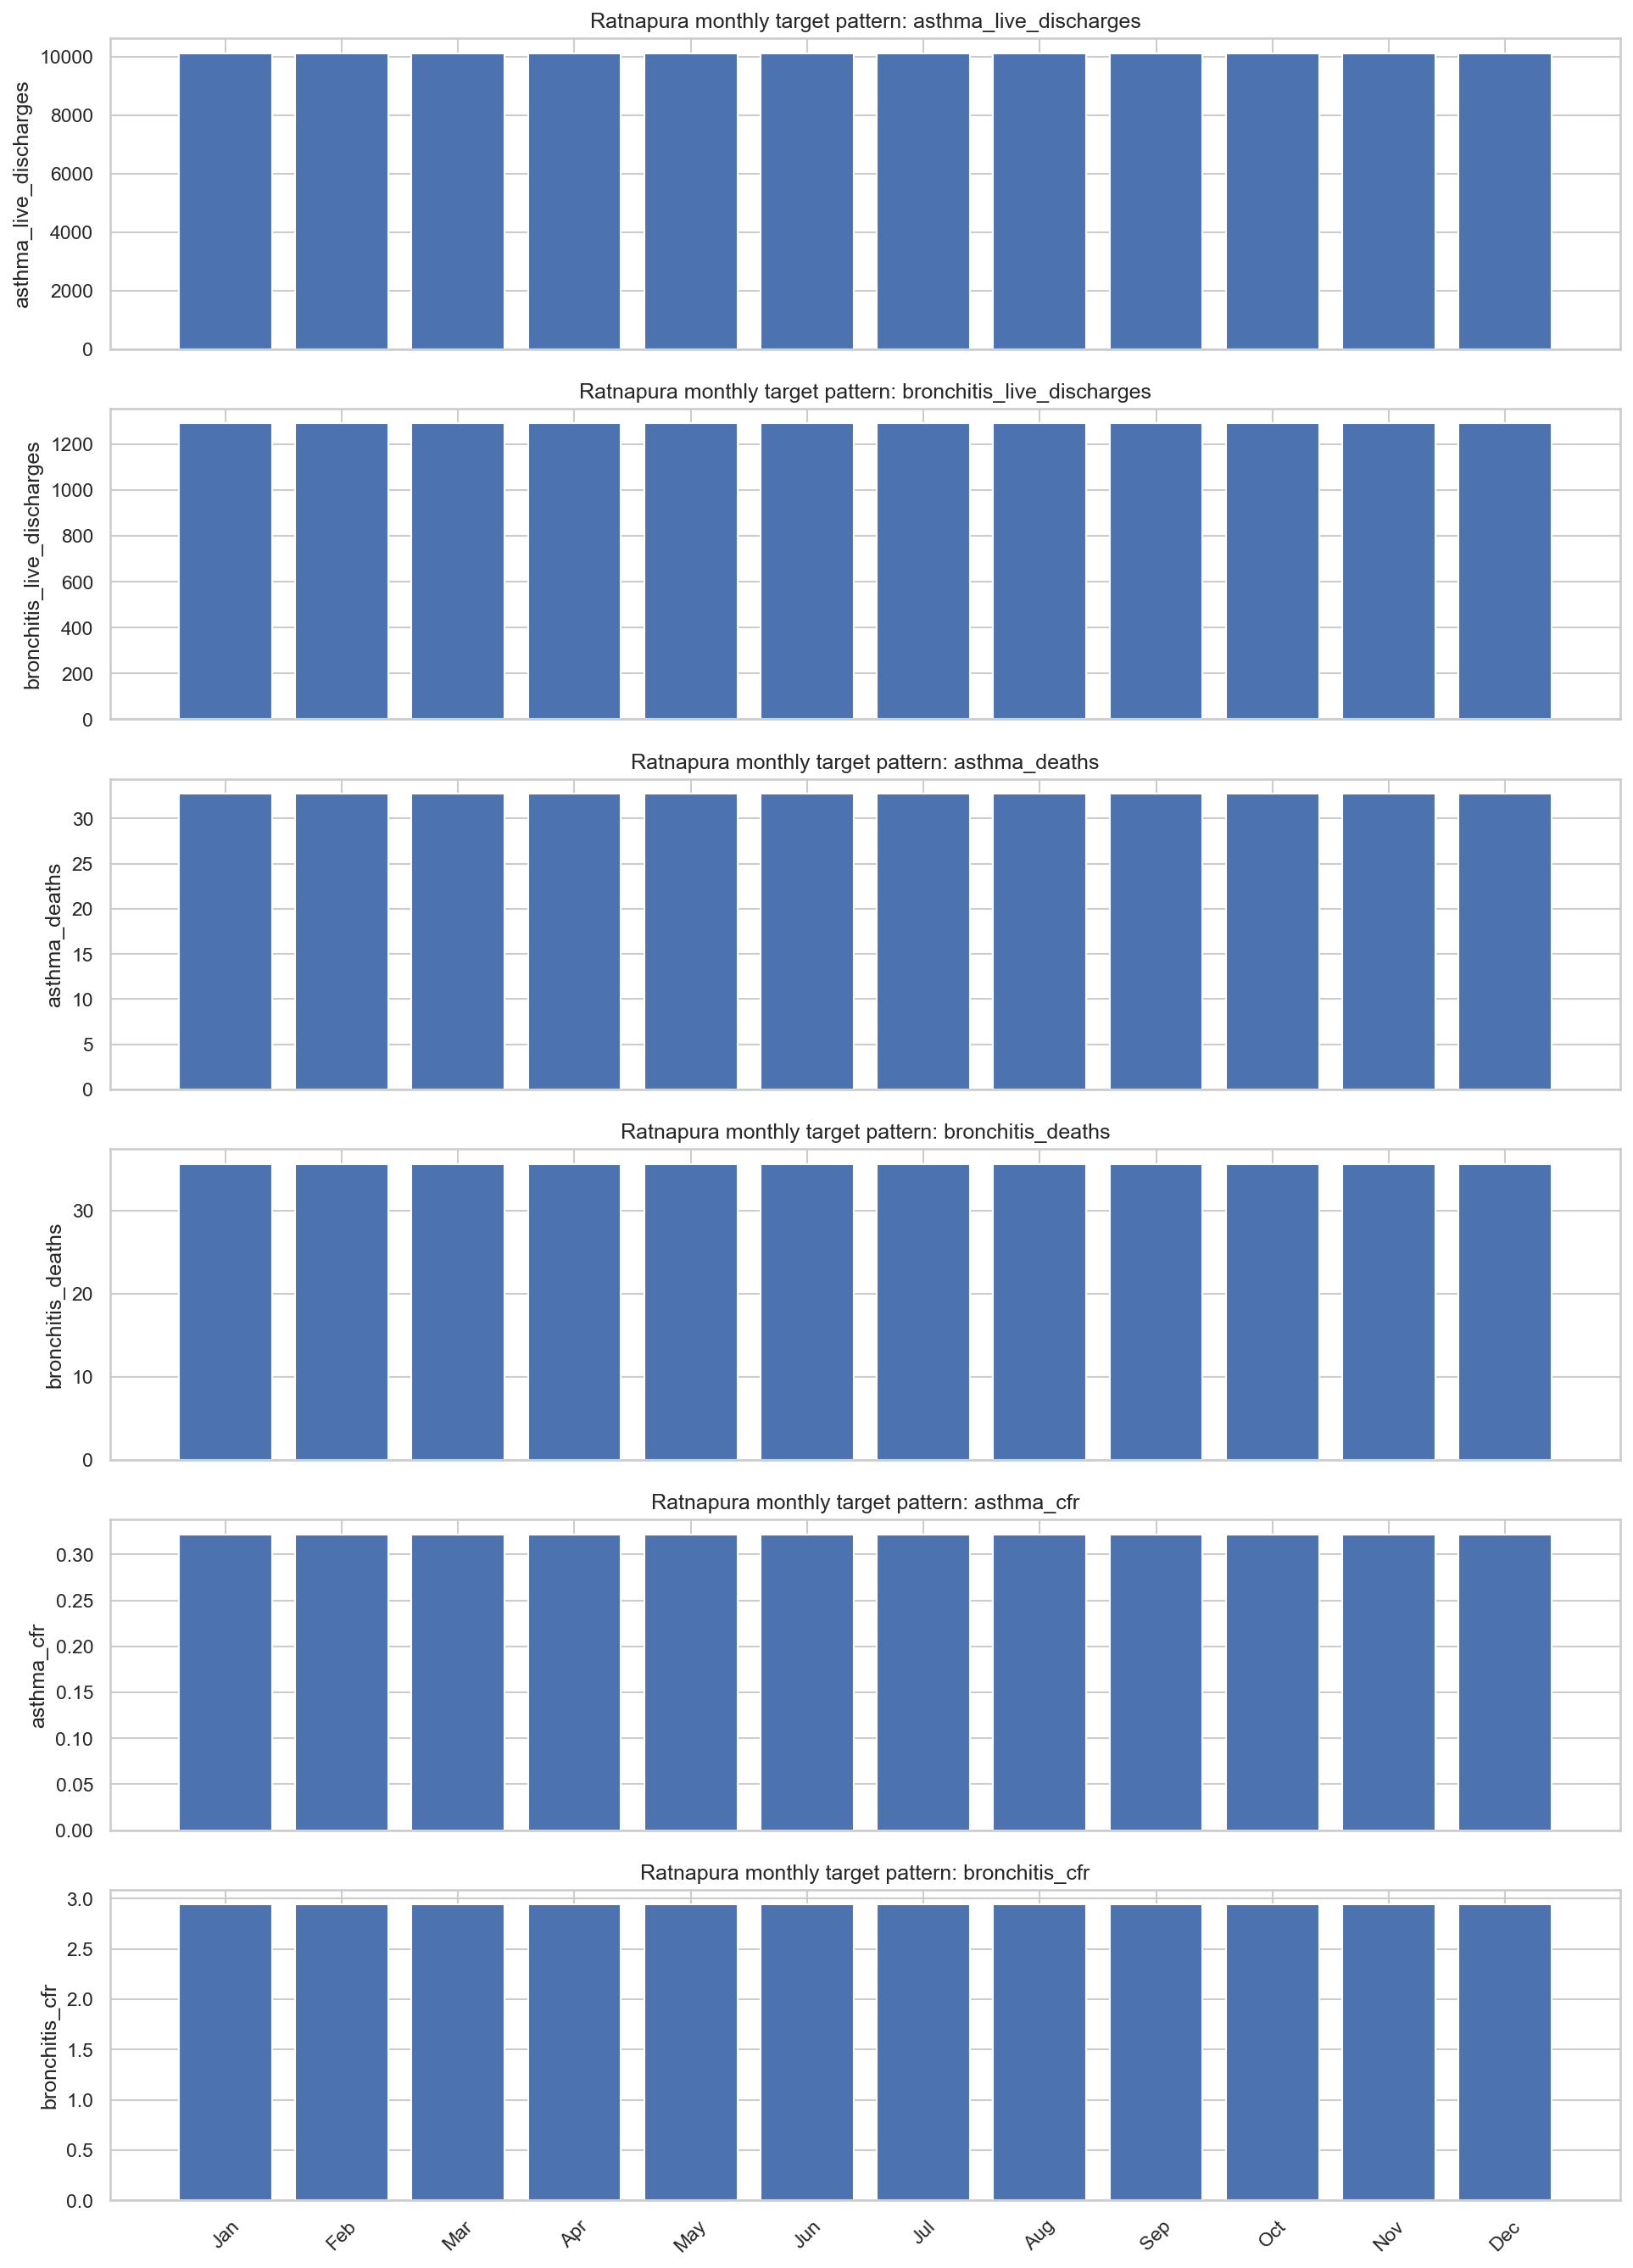

The table this chart was drawn from, first rows:
month, asthma_live_discharges, bronchitis_live_discharges, asthma_deaths, bronchitis_deaths, asthma_cfr, bronchitis_cfr
January, 10129, 1291, 32.73, 35.64, 0.3218, 2.941
February, 10129, 1291, 32.73, 35.64, 0.3218, 2.941
March, 10129, 1291, 32.73, 35.64, 0.3218, 2.941
April, 10129, 1291, 32.73, 35.64, 0.3218, 2.941
May, 10129, 1291, 32.73, 35.64, 0.3218, 2.941
June, 10129, 1291, 32.73, 35.64, 0.3218, 2.941
July, 10129, 1291, 32.73, 35.64, 0.3218, 2.941
August, 10129, 1291, 32.73, 35.64, 0.3218, 2.941
September, 10129, 1291, 32.73, 35.64, 0.3218, 2.941
October, 10129, 1291, 32.73, 35.64, 0.3218, 2.941
November, 10129, 1291, 32.73, 35.64, 0.3218, 2.941
December, 10129, 1291, 32.73, 35.64, 0.3218, 2.941
